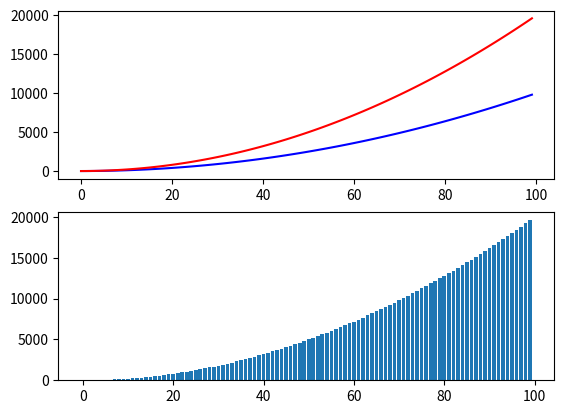

Generate this figure with matplotlib:
import matplotlib.pyplot as plt

# fig 객체 생성
fig = plt.figure()

# 서브 슬롯 생성(2행 1열)
ax1 = fig.add_subplot(2, 1, 1)
ax2 = fig.add_subplot(2, 1, 2)

# x축 생성
x = range(0, 100)

# y축 생성1
y = [v*v for v in x]

# y축 생성1
z = [v*v*2 for v in x]

# 라인 차트 (2행 1열)
ax1.plot(x, y, 'b', z, 'r')

# Bar 차트 (1행 1열)
ax2.bar(x, z)

plt.show()
